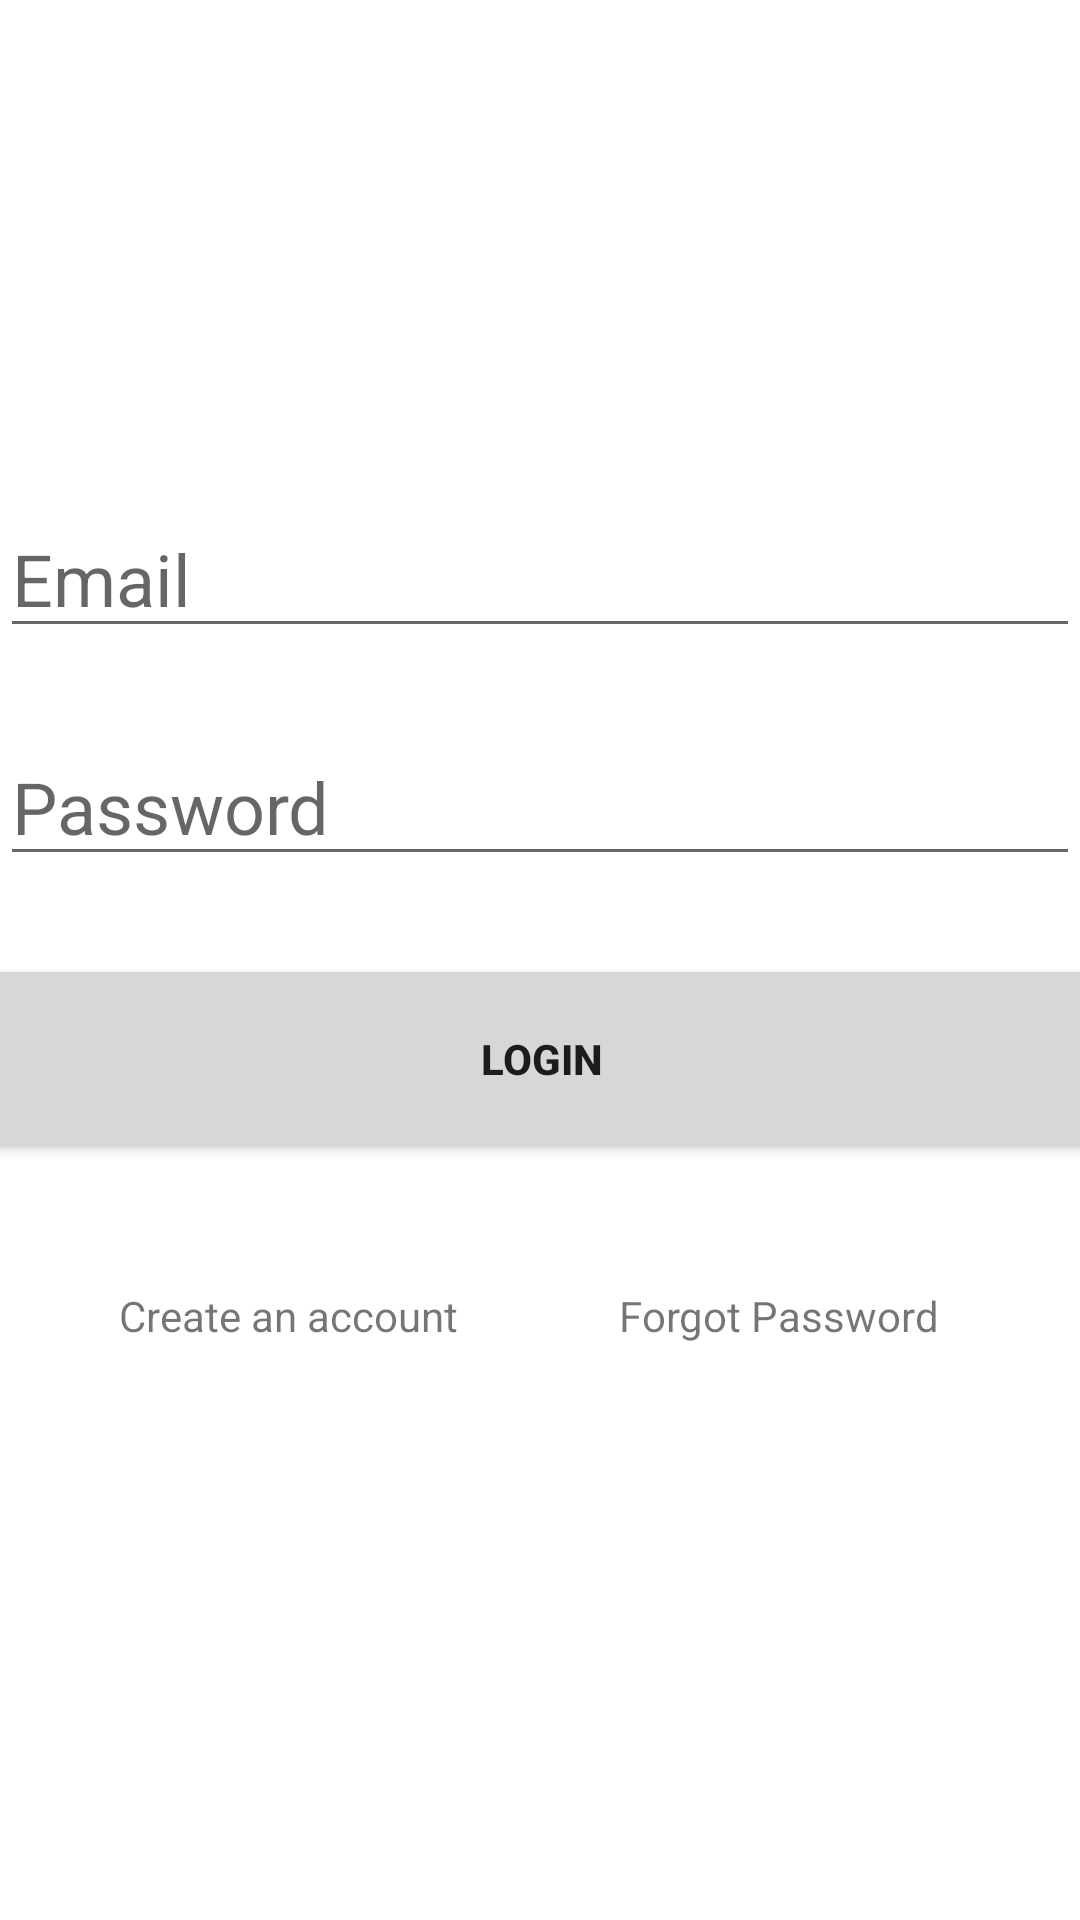

Produce the Android XML layout that renders to this screen, including the resource entries it uses.
<!-- AndroidManifest.xml: application theme Theme.Test -->
<!-- res/layout/activity_login.xml -->
<?xml version="1.0" encoding="utf-8"?>
<androidx.constraintlayout.widget.ConstraintLayout xmlns:android="http://schemas.android.com/apk/res/android"
    xmlns:app="http://schemas.android.com/apk/res-auto"
    xmlns:tools="http://schemas.android.com/tools"
    android:layout_width="match_parent"
    android:layout_height="match_parent"
    tools:context=".Login">


    <EditText
        android:id="@+id/email"
        android:layout_width="match_parent"
        android:layout_height="wrap_content"
        android:layout_marginBottom="424dp"
        android:ems="10"
        android:hint="Email"
        android:inputType="textEmailAddress"
        android:textSize="24sp"
        app:layout_constraintHorizontal_bias="1.0"
        app:layout_constraintBottom_toBottomOf="parent"
        app:layout_constraintLeft_toLeftOf="parent"
        app:layout_constraintRight_toRightOf="parent" />


    <EditText
        android:id="@+id/password"
        android:layout_width="match_parent"
        android:layout_height="wrap_content"
        android:layout_marginBottom="348dp"
        android:ems="10"
        android:hint="Password"
        android:inputType="textPassword"
        android:textSize="24sp"
        app:layout_constraintBottom_toBottomOf="parent"
        app:layout_constraintHorizontal_bias="0.0"
        app:layout_constraintLeft_toLeftOf="parent"
        app:layout_constraintRight_toRightOf="parent" />

    <Button
        android:id="@+id/buttonLog"
        android:layout_width="380dp"
        android:layout_height="70dp"
        android:layout_marginBottom="252dp"
        android:text="Login"
        android:textStyle="bold"
        app:layout_constraintHorizontal_bias="0.516"
        app:layout_constraintBottom_toBottomOf="parent"
        app:layout_constraintLeft_toLeftOf="parent"
        app:layout_constraintRight_toRightOf="parent" />

    <TextView
        android:id="@+id/forgot"
        android:layout_width="wrap_content"
        android:layout_height="wrap_content"
        android:layout_marginBottom="192dp"
        android:text="Forgot Password"
        app:layout_constraintBottom_toBottomOf="parent"
        app:layout_constraintHorizontal_bias="0.815"
        app:layout_constraintLeft_toLeftOf="parent"
        app:layout_constraintRight_toRightOf="parent" />

    <TextView
        android:id="@+id/register1"
        android:layout_width="wrap_content"
        android:layout_height="wrap_content"
        android:layout_marginBottom="192dp"
        android:clickable="true"
        android:onClick="onClick"
        android:text="Create an account"
        app:layout_constraintBottom_toBottomOf="parent"
        app:layout_constraintHorizontal_bias="0.161"
        app:layout_constraintLeft_toLeftOf="parent"
        app:layout_constraintRight_toRightOf="parent" />


    <TextView
        android:id="@+id/textView"
        android:layout_width="126dp"
        android:layout_height="68dp"
        android:layout_marginBottom="560dp"
        android:text="@string/sign_inT"
        android:textSize="30dp"
        app:layout_constraintBottom_toBottomOf="parent"
        app:layout_constraintHorizontal_bias="0.428"
        app:layout_constraintLeft_toLeftOf="parent"
        app:layout_constraintRight_toRightOf="parent" />


</androidx.constraintlayout.widget.ConstraintLayout>
<!-- resources referenced by this layout -->
<resources>
  <string name="sign_inT" />
  <style name="Theme.Test" parent="Theme.MaterialComponents.DayNight.DarkActionBar">
          
          <item name="colorPrimary">#C30000</item>
          <item name="colorPrimaryVariant">#C30000</item>
          <item name="colorOnPrimary">@color/white</item>
          
          <item name="colorSecondary">#C30000</item>
          <item name="colorSecondaryVariant">@color/teal_700</item>
          <item name="colorOnSecondary">@color/black</item>
          
          <item name="android:statusBarColor">?attr/colorPrimaryVariant</item>
          
      </style>
  <!-- not gathered from this repository: default colours our renderer supplied (Android Studio template values) -->
  <color name="teal_700">#FF018786</color>
  <color name="black">#FF000000</color>
  <color name="white">#FFFFFFFF</color>
</resources>
